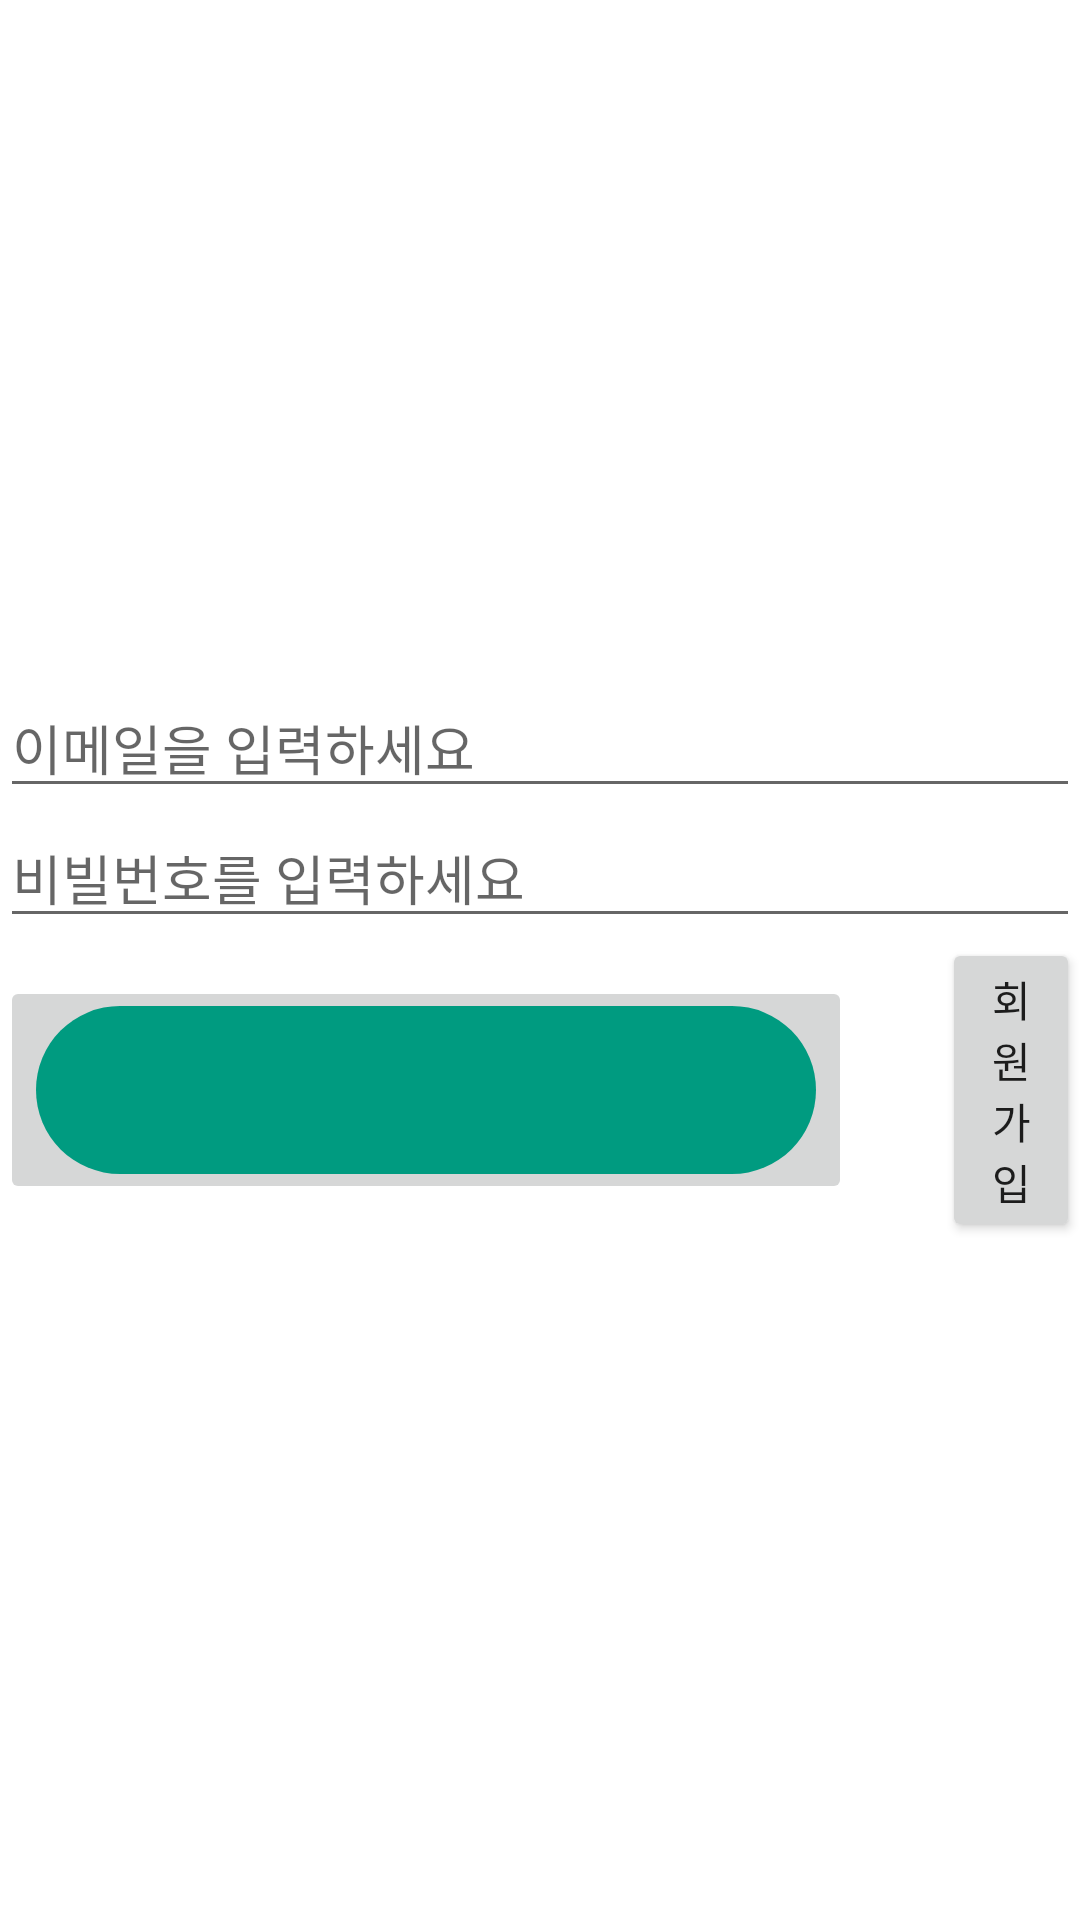

Here is an Android app screen rendered from its layout file. Give the layout XML and the strings, colors and styles it references.
<!-- AndroidManifest.xml: application theme Theme.OrangApp -->
<!-- res/layout/activity_login.xml -->
<?xml version="1.0" encoding="utf-8"?>
<LinearLayout xmlns:android="http://schemas.android.com/apk/res/android"
    xmlns:app="http://schemas.android.com/apk/res-auto"
    xmlns:tools="http://schemas.android.com/tools"
    android:layout_width="match_parent"
    android:layout_height="match_parent"
    android:orientation="vertical"
    tools:context=".LoginActivity"
    android:gravity="center"
    android:background="@drawable/login_bg_1">

    <LinearLayout
        android:layout_width="wrap_content"
        android:layout_height="wrap_content"
        android:orientation="vertical"
        android:layout_gravity="center">

        <ImageView
            android:id="@+id/imageView"
            android:layout_width="match_parent"
            android:layout_height="wrap_content"
            app:srcCompat="@mipmap/ic_launcher" />

        <LinearLayout
            android:layout_width="match_parent"
            android:layout_height="match_parent"
            android:orientation="horizontal">

            <EditText
                android:id="@+id/et_userEmail"
                android:layout_width="match_parent"
                android:layout_height="wrap_content"
                android:layout_weight="1"
                android:ems="10"
                android:inputType="textPersonName"
                android:hint="이메일을 입력하세요"
                android:textAppearance="@style/TextAppearance.AppCompat.Medium" />

        </LinearLayout>

        <LinearLayout
            android:layout_width="match_parent"
            android:layout_height="match_parent"
            android:orientation="vertical">

            <EditText
                android:id="@+id/et_userPwd"
                android:layout_width="match_parent"
                android:layout_height="wrap_content"
                android:ems="10"
                android:inputType="textPersonName"
                android:hint="비빌번호를 입력하세요" />
            <LinearLayout
                android:layout_width="wrap_content"
                android:layout_height="wrap_content"
                android:layout_gravity="center"
                >
                <ImageButton
                    android:src="@drawable/rectangle_26"
                    android:layout_width="wrap_content"
                    android:layout_height="wrap_content"
                    android:id="@+id/btn_login"
                    android:text="로그인"
                    android:layout_gravity="center"
                    android:layout_marginRight="30dp"/>
                <Button
                    android:layout_width="wrap_content"
                    android:layout_height="wrap_content"
                    android:id="@+id/btn_register"
                    android:text="회원가입"
                    android:layout_gravity="center"/>

            </LinearLayout>


        </LinearLayout>

    </LinearLayout>

</LinearLayout>
<!-- resources referenced by this layout -->
<resources>
  <!-- drawable rectangle_26 (drawable) -->
  <vector xmlns:android="http://schemas.android.com/apk/res/android"
      android:width="260dp"
      android:height="56dp"
      android:viewportWidth="260"
      android:viewportHeight="56">
    <path
        android:pathData="M28,0L232,0A28,28 0,0 1,260 28L260,28A28,28 0,0 1,232 56L28,56A28,28 0,0 1,0 28L0,28A28,28 0,0 1,28 0z"
        android:fillColor="#009B80"/>
  </vector>
  <style name="Theme.OrangApp" parent="Theme.MaterialComponents.DayNight.DarkActionBar">
          
          <item name="colorPrimary">@color/purple_500</item>
          <item name="colorPrimaryVariant">@color/purple_700</item>
          <item name="colorOnPrimary">@color/white</item>
          
          <item name="colorSecondary">@color/teal_200</item>
          <item name="colorSecondaryVariant">@color/teal_700</item>
          <item name="colorOnSecondary">@color/black</item>
          
          <item name="android:statusBarColor">?attr/colorPrimaryVariant</item>
          
      </style>
  <!-- not gathered from this repository: default colours our renderer supplied (Android Studio template values) -->
  <color name="purple_500">#FF6200EE</color>
  <color name="purple_700">#FF3700B3</color>
  <color name="teal_200">#FF03DAC5</color>
  <color name="teal_700">#FF018786</color>
  <color name="black">#FF000000</color>
  <color name="white">#FFFFFFFF</color>
</resources>
